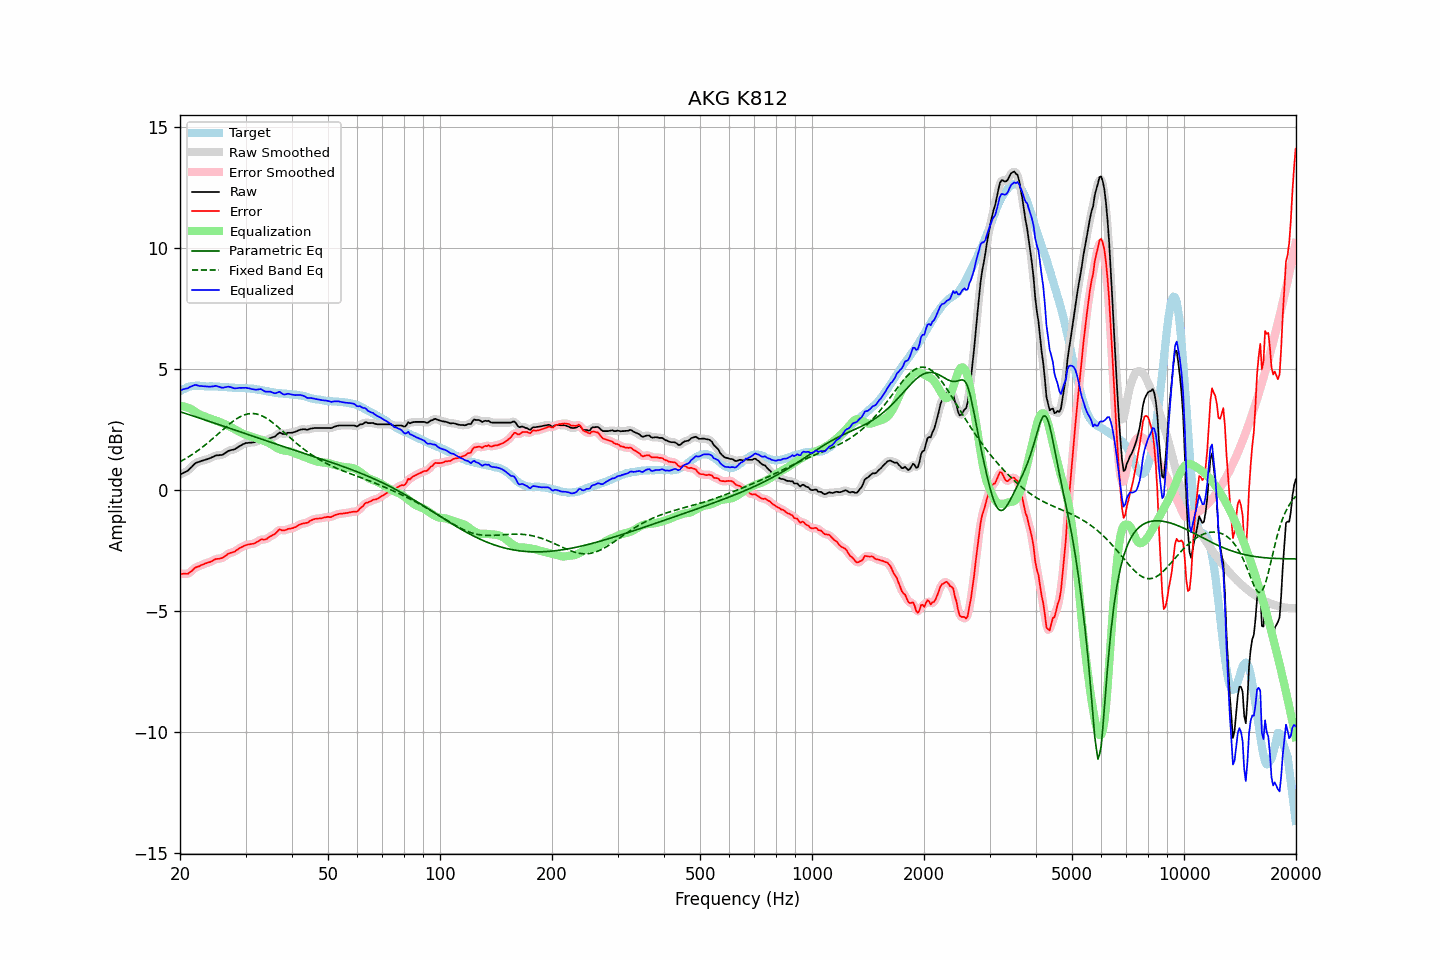

Values plotted in this chart, from the file beside it:
frequency, raw, error, smoothed, error_smoothed, equalization, parametric_eq, fixed_band_eq, equalized_raw, equalized_smoothed, target
20.00, 0.64, -3.45, 0.64, -3.45, 3.48, 3.24, 1.17, 4.12, 4.13, 4.09
20.20, 0.67, -3.46, 0.67, -3.46, 3.47, 3.22, 1.21, 4.14, 4.14, 4.13
20.40, 0.71, -3.46, 0.70, -3.47, 3.46, 3.20, 1.25, 4.17, 4.16, 4.17
20.61, 0.74, -3.45, 0.74, -3.46, 3.45, 3.18, 1.28, 4.18, 4.18, 4.19
20.81, 0.77, -3.46, 0.77, -3.46, 3.43, 3.16, 1.32, 4.20, 4.20, 4.23
21.02, 0.81, -3.46, 0.82, -3.44, 3.40, 3.13, 1.36, 4.21, 4.22, 4.27
21.23, 0.88, -3.40, 0.87, -3.41, 3.38, 3.11, 1.40, 4.26, 4.25, 4.28
21.44, 0.94, -3.36, 0.94, -3.36, 3.35, 3.09, 1.45, 4.29, 4.29, 4.30
21.66, 1.01, -3.30, 1.01, -3.29, 3.30, 3.07, 1.49, 4.31, 4.32, 4.31
21.87, 1.08, -3.23, 1.08, -3.24, 3.26, 3.05, 1.54, 4.34, 4.34, 4.31
22.09, 1.13, -3.19, 1.12, -3.20, 3.22, 3.03, 1.58, 4.35, 4.34, 4.32
22.31, 1.15, -3.17, 1.15, -3.16, 3.17, 3.00, 1.63, 4.32, 4.33, 4.32
22.54, 1.17, -3.15, 1.18, -3.14, 3.14, 2.98, 1.68, 4.31, 4.31, 4.32
22.76, 1.20, -3.11, 1.20, -3.11, 3.10, 2.96, 1.73, 4.30, 4.30, 4.31
22.99, 1.22, -3.08, 1.22, -3.08, 3.08, 2.94, 1.78, 4.30, 4.30, 4.30
23.22, 1.24, -3.06, 1.24, -3.05, 3.05, 2.92, 1.83, 4.29, 4.30, 4.30
23.45, 1.26, -3.03, 1.26, -3.03, 3.03, 2.89, 1.88, 4.29, 4.29, 4.29
23.69, 1.28, -3.01, 1.28, -3.01, 3.00, 2.87, 1.94, 4.28, 4.28, 4.28
23.92, 1.30, -2.98, 1.30, -2.98, 2.98, 2.85, 1.99, 4.28, 4.28, 4.28
24.16, 1.33, -2.96, 1.33, -2.96, 2.95, 2.83, 2.05, 4.28, 4.28, 4.29
24.40, 1.36, -2.93, 1.36, -2.93, 2.92, 2.80, 2.11, 4.28, 4.29, 4.29
24.65, 1.39, -2.89, 1.40, -2.89, 2.90, 2.78, 2.17, 4.29, 4.30, 4.28
24.89, 1.43, -2.85, 1.42, -2.86, 2.88, 2.76, 2.22, 4.31, 4.30, 4.28
25.14, 1.44, -2.84, 1.44, -2.84, 2.86, 2.73, 2.28, 4.30, 4.30, 4.28
25.39, 1.44, -2.84, 1.44, -2.83, 2.84, 2.71, 2.34, 4.28, 4.28, 4.28
25.65, 1.45, -2.82, 1.44, -2.83, 2.81, 2.69, 2.40, 4.26, 4.25, 4.27
25.91, 1.45, -2.81, 1.46, -2.81, 2.78, 2.67, 2.46, 4.23, 4.24, 4.26
26.16, 1.48, -2.78, 1.48, -2.77, 2.75, 2.64, 2.52, 4.23, 4.24, 4.26
26.43, 1.53, -2.73, 1.53, -2.73, 2.72, 2.62, 2.58, 4.25, 4.25, 4.26
26.69, 1.57, -2.69, 1.57, -2.68, 2.69, 2.60, 2.63, 4.26, 4.27, 4.26
26.96, 1.62, -2.63, 1.61, -2.64, 2.66, 2.58, 2.69, 4.28, 4.27, 4.25
27.23, 1.64, -2.61, 1.64, -2.61, 2.62, 2.55, 2.74, 4.26, 4.26, 4.25
27.50, 1.66, -2.58, 1.66, -2.58, 2.59, 2.53, 2.80, 4.25, 4.25, 4.24
27.77, 1.67, -2.56, 1.67, -2.56, 2.55, 2.51, 2.85, 4.22, 4.22, 4.23
28.05, 1.69, -2.54, 1.70, -2.53, 2.52, 2.48, 2.89, 4.21, 4.21, 4.23
28.33, 1.73, -2.49, 1.73, -2.49, 2.48, 2.46, 2.94, 4.21, 4.21, 4.22
28.62, 1.77, -2.45, 1.77, -2.45, 2.45, 2.44, 2.98, 4.22, 4.22, 4.22
28.90, 1.82, -2.40, 1.81, -2.41, 2.41, 2.42, 3.02, 4.23, 4.22, 4.22
29.19, 1.85, -2.37, 1.85, -2.37, 2.37, 2.39, 3.05, 4.22, 4.23, 4.22
29.48, 1.89, -2.34, 1.89, -2.33, 2.34, 2.37, 3.08, 4.23, 4.23, 4.23
29.78, 1.92, -2.30, 1.92, -2.30, 2.31, 2.35, 3.11, 4.23, 4.23, 4.22
30.08, 1.95, -2.28, 1.94, -2.28, 2.28, 2.32, 3.13, 4.23, 4.23, 4.23
30.38, 1.95, -2.25, 1.95, -2.26, 2.27, 2.30, 3.15, 4.22, 4.22, 4.20
30.68, 1.96, -2.24, 1.96, -2.24, 2.25, 2.28, 3.16, 4.21, 4.21, 4.20
30.99, 1.96, -2.23, 1.96, -2.23, 2.23, 2.26, 3.17, 4.19, 4.19, 4.19
31.30, 1.97, -2.22, 1.97, -2.22, 2.21, 2.23, 3.17, 4.18, 4.18, 4.19
31.61, 1.98, -2.21, 1.98, -2.20, 2.18, 2.21, 3.16, 4.16, 4.16, 4.19
31.93, 1.99, -2.18, 1.99, -2.18, 2.16, 2.19, 3.15, 4.15, 4.15, 4.17
32.24, 2.02, -2.14, 2.02, -2.14, 2.14, 2.17, 3.14, 4.16, 4.16, 4.16
32.57, 2.05, -2.10, 2.05, -2.09, 2.11, 2.14, 3.12, 4.16, 4.17, 4.15
32.89, 2.09, -2.05, 2.08, -2.06, 2.09, 2.12, 3.10, 4.18, 4.17, 4.14
33.22, 2.09, -2.03, 2.08, -2.05, 2.06, 2.10, 3.07, 4.15, 4.15, 4.12
33.55, 2.07, -2.05, 2.08, -2.04, 2.04, 2.08, 3.04, 4.11, 4.11, 4.12
33.89, 2.06, -2.04, 2.07, -2.03, 2.01, 2.05, 3.00, 4.07, 4.08, 4.10
34.23, 2.08, -2.02, 2.08, -2.01, 1.99, 2.03, 2.96, 4.07, 4.07, 4.10
34.57, 2.11, -1.96, 2.11, -1.97, 1.96, 2.01, 2.92, 4.07, 4.07, 4.07
34.92, 2.15, -1.91, 2.14, -1.92, 1.92, 1.99, 2.87, 4.07, 4.07, 4.06
35.27, 2.17, -1.89, 2.17, -1.88, 1.88, 1.96, 2.82, 4.05, 4.05, 4.06
35.62, 2.19, -1.85, 2.19, -1.85, 1.83, 1.94, 2.77, 4.02, 4.02, 4.04
35.97, 2.21, -1.81, 2.22, -1.81, 1.79, 1.92, 2.72, 4.00, 4.01, 4.02
... 635 more rows
